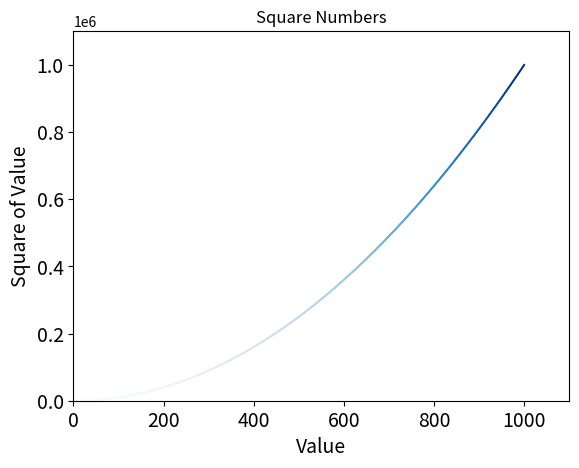

Recreate this plot in Python.
#!/usr/bin/env python
# Author:Wang Xueming

import matplotlib.pyplot as plt

x_values = list(range(1, 1001))
y_values = [x**2 for x in x_values]

# plt.scatter(x_values, y_values, s=2)
# plt.scatter(x_values, y_values, edgecolor='none', s=2)  # 删除轮廓
# plt.scatter(x_values, y_values, c='red', edgecolor='none', s=2)  # 设置颜色
# plt.scatter(x_values, y_values, c=(0, 0, 0.8), edgecolor='none', s=2)  # 设置颜色
# cmap 告诉pyplot 使用哪个颜色映射。这些代码将 y 值较小的点显示为浅蓝色，并将 y 值较大的点显示为深蓝色
plt.scatter(x_values, y_values, c=y_values, cmap=plt.cm.Blues, edgecolor='none', s=2)

# 设置图表标题并给坐标轴加上标签
plt.title("Square Numbers", fontsize=12)
plt.xlabel("Value", fontsize=14)
plt.ylabel("Square of Value", fontsize=14)

# 设置刻度标记的大小
plt.tick_params(axis='both', which='major', labelsize=14)

plt.axis([0, 1100, 0, 1100000])

# 自动保存
plt.savefig('squares_plot.png', bbox_inches='tight')
# 显示
plt.show()